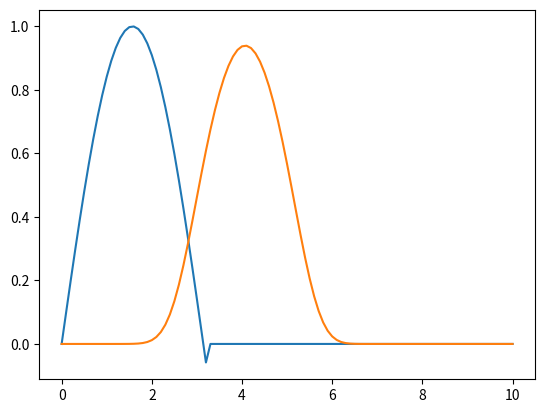

Reproduce this figure in Python.
# -*- coding: utf-8 -*-
"""
Created on Fri Dec  4 07:07:22 2015

@author: jordanvarghese
"""
from numpy import copy, zeros, linspace
import time, sys
from pylab import plot
from matplotlib import pyplot, animation
from math import sin,pi

#Set initial parameters
xlen = 10  #looking at a distance of 4 units
num_pos = 101 #there are 101 positions were are studying
x_dis = xlen/(num_pos-1) #distance between each position
num_timesteps = 50 #how many times steps we will study
timestep = .05 #duration of a timestep
c =1 #waveform speed
print (x_dis)

#Set Initial conditions

u = zeros (num_pos)
#creating triangle waveform
wflen = pi  #setting length of waveform
i=0
while i < (wflen)/x_dis + 1:    #creatig first half of the waveform
    u[i] = sin(i * x_dis)
    i += 1
print (u)   
pyplot.plot (linspace(0,xlen,num_pos),u) 

#Solve Linear Convection Equation for  this waveform initial condition

udum = zeros(num_pos)     #create dummy array for solution of differential equation

for i in range (num_timesteps):
    udum = u.copy()
    for k in range (1,num_pos):
        u[k] = udum[k] - c * (timestep/x_dis) * (udum[k]-udum[k-1])  #FD in time , #BD in space
pyplot.plot (linspace(0,xlen,num_pos),u) 